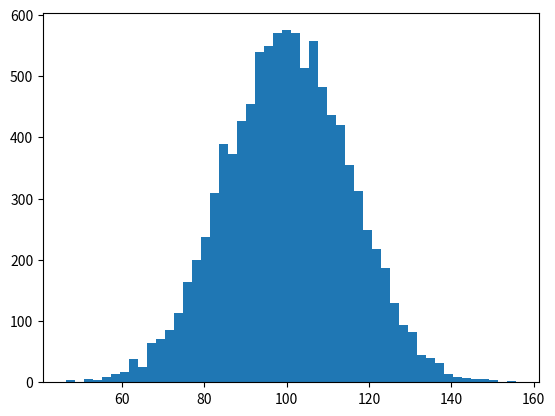

Write the Python code that produced this figure. (Note: this script raises an exception after producing the figure.)
#!/usr/bin/env python
import numpy as np
import matplotlib.mlab as mlab
import matplotlib.pyplot as plt

mu, sigma = 100, 15
x = mu + sigma * np.random.randn(10000)

# the histogram of the data
n, bins, patches = plt.hist(x, 50, normed=1, facecolor='green', alpha=0.75)

# add a 'best fit' line
y = mlab.normpdf(bins, mu, sigma)
l = plt.plot(bins, y, 'r--', linewidth=1)

plt.xlabel('Smarts')
plt.ylabel('Probability')
plt.title(r'$\mathrm{Histogram\ of\ IQ:}\ \mu=100,\ \sigma=15$')
plt.axis([40, 160, 0, 0.03])
plt.grid(True)

plt.show()

